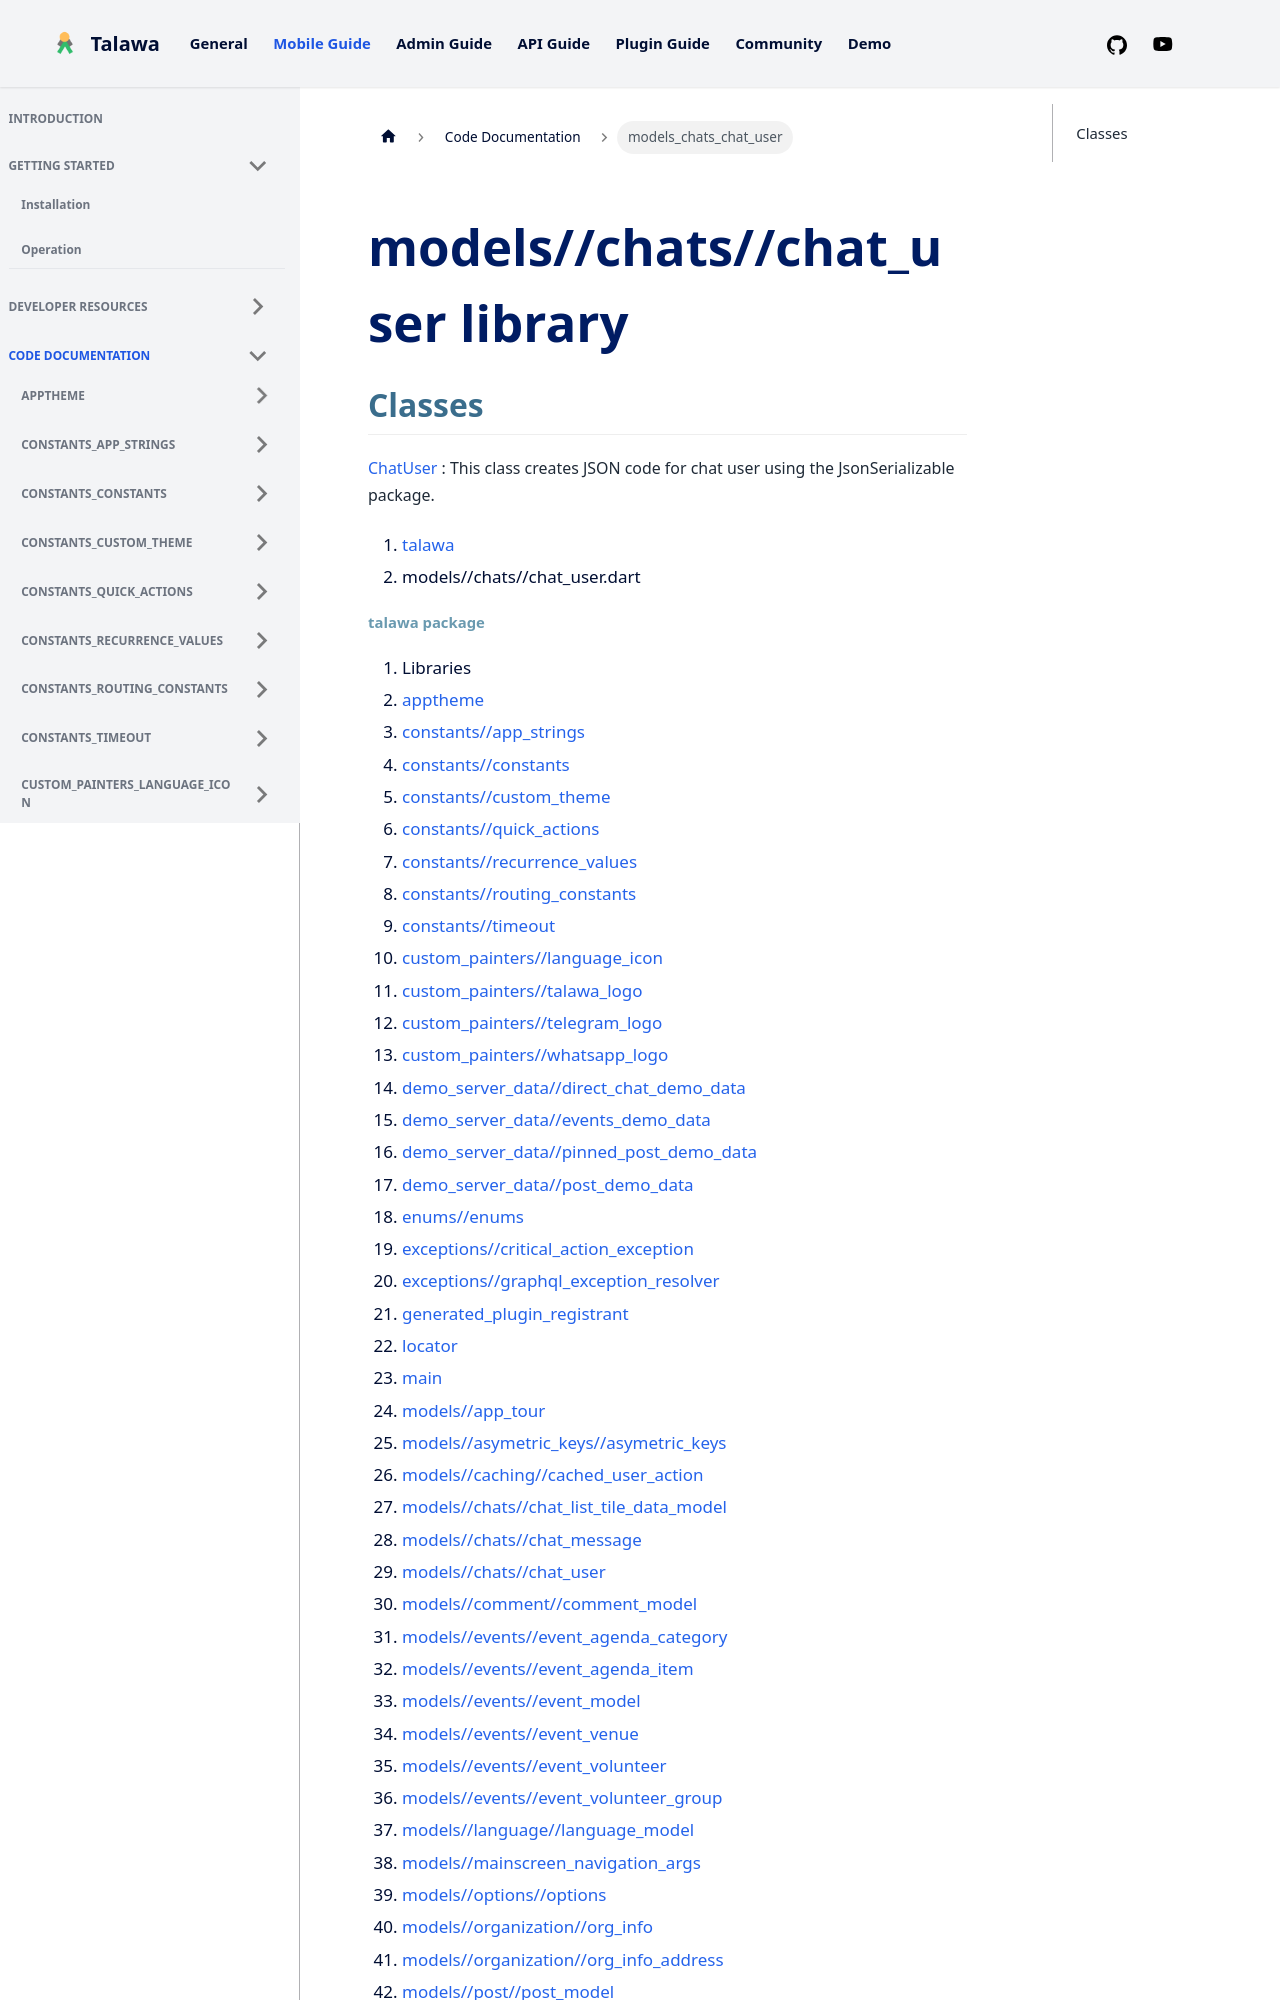

repository: PalisadoesFoundation/talawa · page: docs/auto-docs/models_chats_chat_user/index.html · generator: docusaurus

---
title: "models_chats_chat_user"
---


<div>

# models//chats//chat_user library

</div>


## Classes

[ChatUser](../models_chats_chat_user/ChatUser-class.md)
:   This class creates JSON code for chat user using the
    JsonSerializable package.







1.  [talawa](../index.md)
2.  models//chats//chat_user.dart
